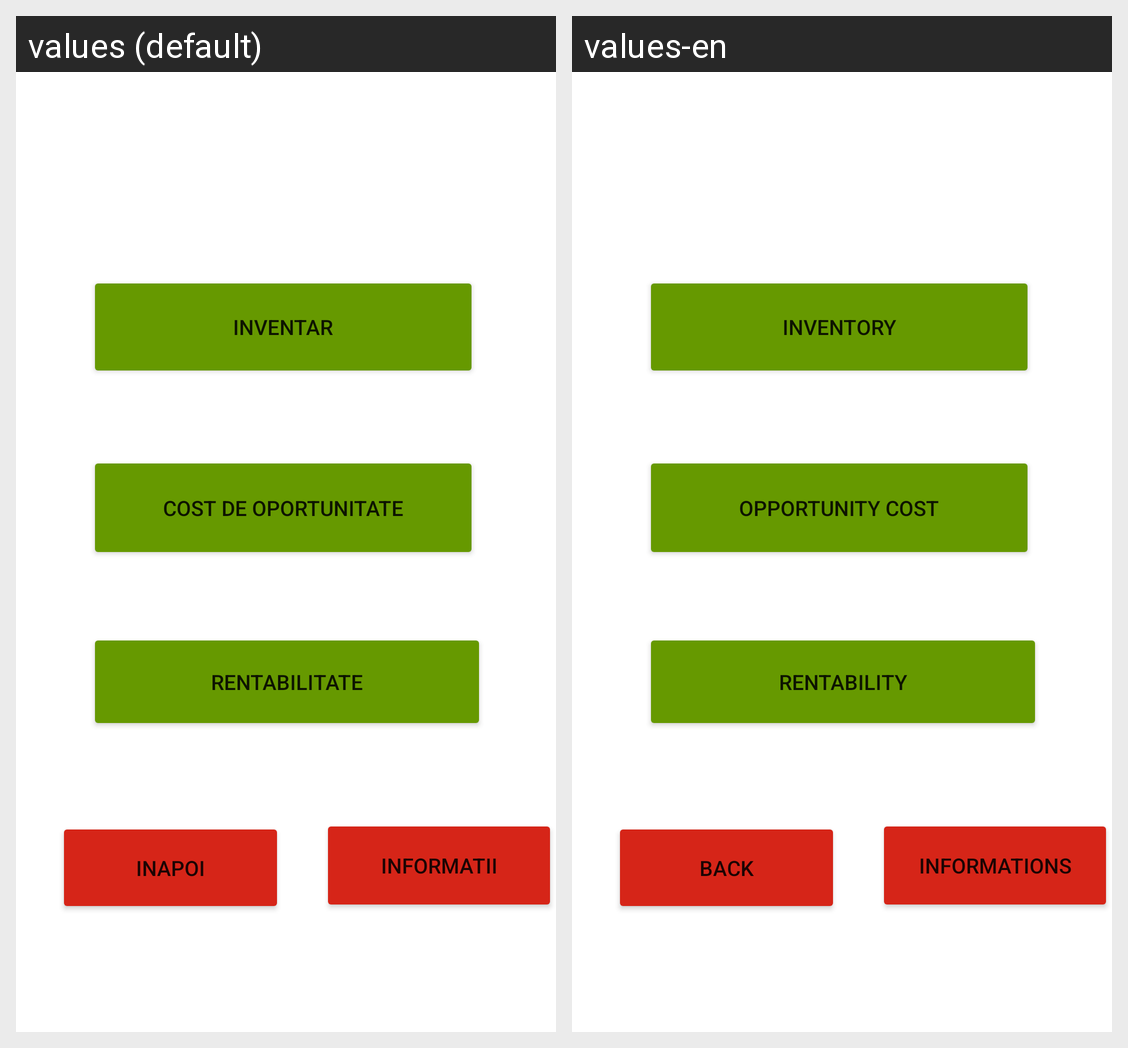

Here is an Android app screen in its default locale and in the app's own translations. Write out the translated-string differences for the strings that appear on this screen.
Android screen res/layout/fragment_micro.xml rendered under 2 locales, left to right: values (default), values-en. Device: Nexus 5 (rendered at 1080×1920; each locale shown at half size, 540×960, under a caption strip naming it); theme Theme.Mconomy.
Strings drawn on this screen, with the default value and each locale's value (text and hints the layout hard-codes, and strings that could not be matched under every locale, appear in the picture but are not listed):

inventar
  values: Inventar
  values-en: Inventory

cost_de_oportunitate
  values: Cost de oportunitate
  values-en: Opportunity cost

rentabilitate
  values: Rentabilitate
  values-en: Rentability

informatii
  values: Informatii
  values-en: Informations

inapoi
  values: Inapoi
  values-en: Back
